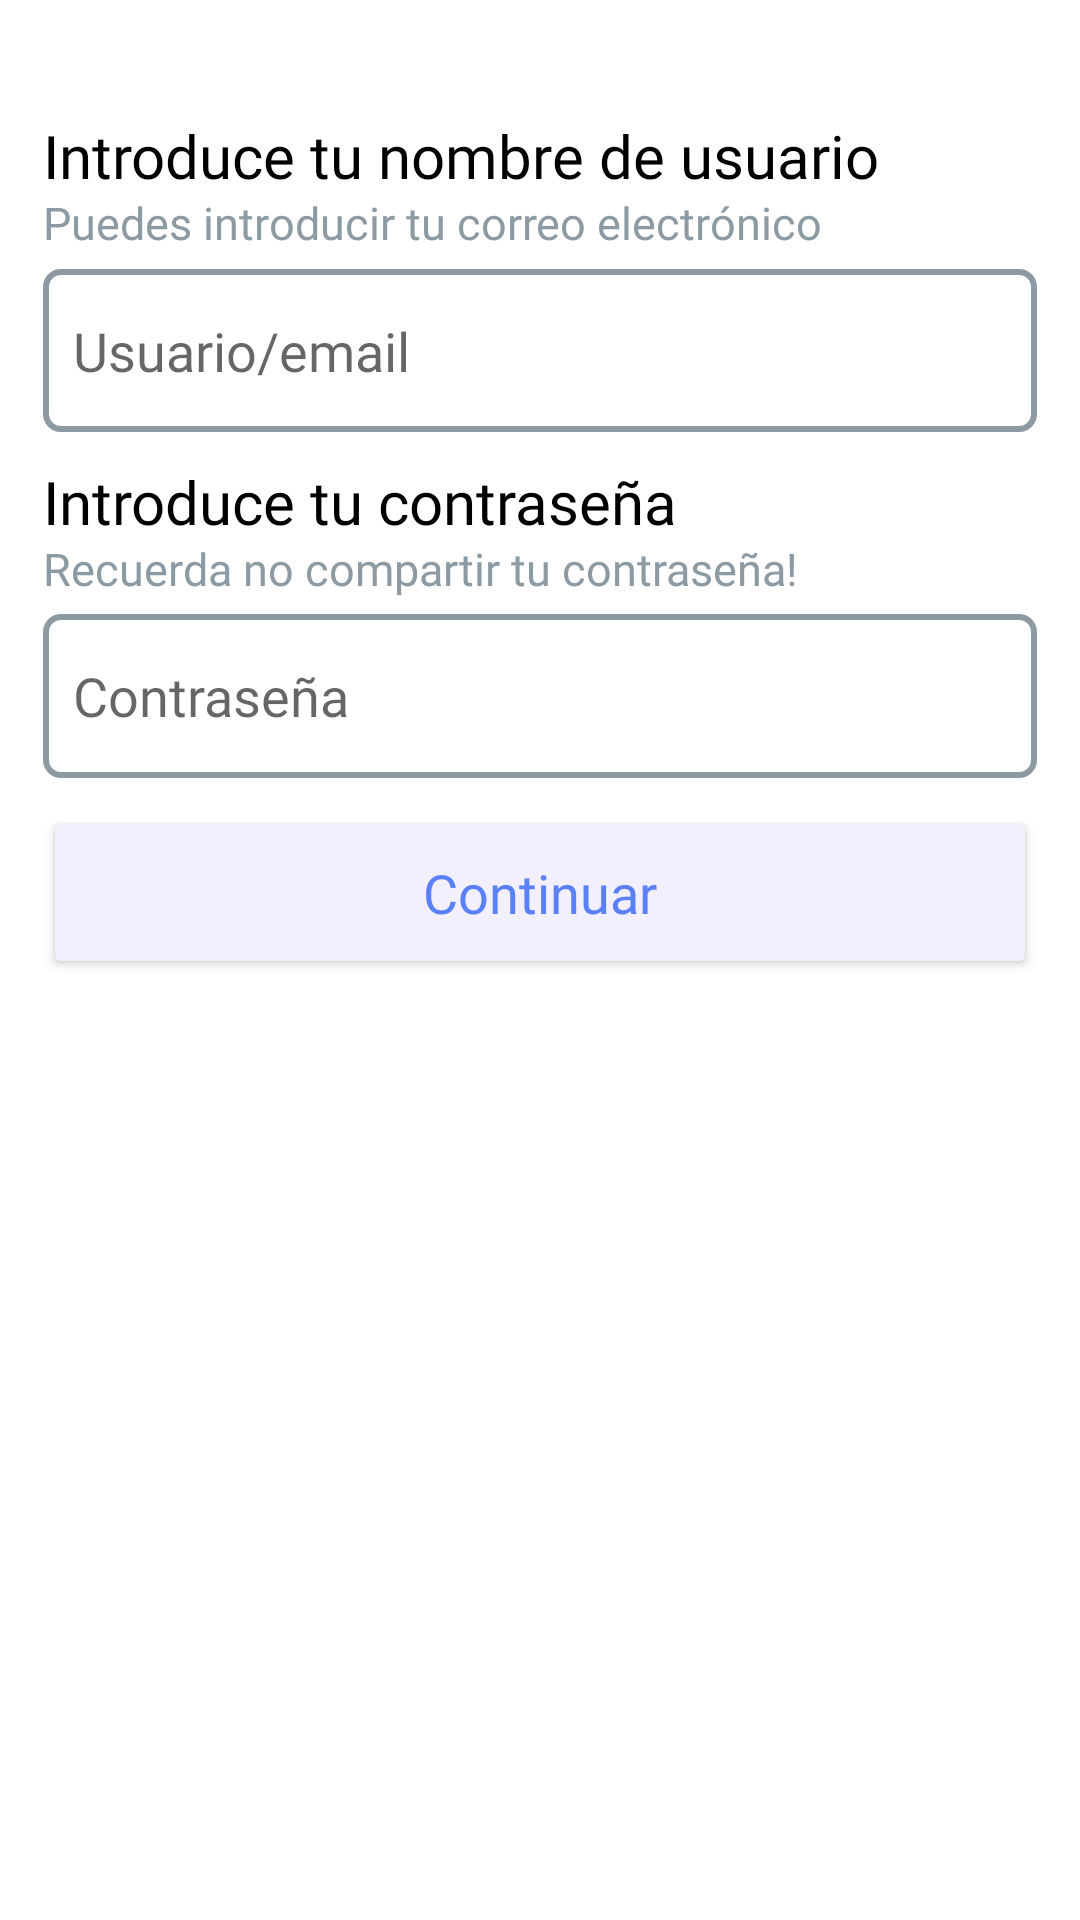

Write the Android layout XML for this screen, with the resource values it uses.
<!-- AndroidManifest.xml: application theme Theme.ProyectoDamMiguel -->
<!-- res/layout/activity_login.xml -->
<?xml version="1.0" encoding="utf-8"?>
<androidx.constraintlayout.widget.ConstraintLayout xmlns:android="http://schemas.android.com/apk/res/android"
    xmlns:app="http://schemas.android.com/apk/res-auto"
    xmlns:tools="http://schemas.android.com/tools"
    android:layout_width="match_parent"
    android:layout_height="match_parent"
    tools:context=".LoginActivity">

    <androidx.constraintlayout.widget.Guideline
        android:id="@+id/guideline50"
        android:layout_width="wrap_content"
        android:layout_height="wrap_content"
        android:orientation="horizontal"
        app:layout_constraintGuide_percent="0.01" />

    <androidx.constraintlayout.widget.Guideline
        android:id="@+id/guideline51"
        android:layout_width="wrap_content"
        android:layout_height="wrap_content"
        android:orientation="horizontal"
        app:layout_constraintGuide_percent="0.057" />

    <androidx.constraintlayout.widget.Guideline
        android:id="@+id/guideline52"
        android:layout_width="wrap_content"
        android:layout_height="wrap_content"
        android:orientation="vertical"
        app:layout_constraintGuide_percent="0.147" />

    <ImageButton
        android:id="@+id/buttonBack3"
        android:layout_width="0dp"
        android:layout_height="0dp"
        android:backgroundTint="#FFFFFF"
        android:scaleType="centerCrop"
        app:layout_constraintBottom_toTopOf="@+id/guideline51"
        app:layout_constraintEnd_toStartOf="@+id/guideline52"
        app:layout_constraintStart_toStartOf="parent"
        app:layout_constraintTop_toTopOf="@+id/guideline50"
        app:srcCompat="@drawable/flecha_pequena_izquierda"
        app:tint="#757575"
        tools:ignore="SpeakableTextPresentCheck,TouchTargetSizeCheck" />

    <androidx.constraintlayout.widget.Guideline
        android:id="@+id/guideline53"
        android:layout_width="wrap_content"
        android:layout_height="wrap_content"
        android:orientation="horizontal"
        app:layout_constraintGuide_percent="0.06" />

    <androidx.constraintlayout.widget.Guideline
        android:id="@+id/guideline54"
        android:layout_width="wrap_content"
        android:layout_height="wrap_content"
        android:orientation="horizontal"
        app:layout_constraintGuide_percent="0.10" />

    <androidx.constraintlayout.widget.Guideline
        android:id="@+id/guideline55"
        android:layout_width="wrap_content"
        android:layout_height="wrap_content"
        android:orientation="vertical"
        app:layout_constraintGuide_percent="0.04" />

    <androidx.constraintlayout.widget.Guideline
        android:id="@+id/guideline56"
        android:layout_width="wrap_content"
        android:layout_height="wrap_content"
        android:orientation="vertical"
        app:layout_constraintGuide_percent="0.96" />

    <TextView
        android:id="@+id/textView14"
        android:layout_width="0dp"
        android:layout_height="0dp"
        android:fontFamily="@font/nunito_bold"
        android:text="@string/user"
        android:textColor="#000000"
        android:textSize="20sp"
        app:layout_constraintBottom_toTopOf="@+id/guideline54"
        app:layout_constraintEnd_toStartOf="@+id/guideline56"
        app:layout_constraintStart_toStartOf="@+id/guideline55"
        app:layout_constraintTop_toTopOf="@+id/guideline53" />

    <EditText
        android:id="@+id/userMailText"
        android:layout_width="0dp"
        android:layout_height="0dp"
        android:background="@drawable/shape"
        android:fontFamily="@font/nunito_bold"
        android:hint="@string/userInicioHint"
        app:layout_constraintBottom_toTopOf="@+id/guideline58"
        app:layout_constraintEnd_toStartOf="@+id/guideline56"
        app:layout_constraintHorizontal_bias="0.533"
        app:layout_constraintStart_toStartOf="@+id/guideline55"
        app:layout_constraintTop_toTopOf="@+id/guideline57"
        app:layout_constraintVertical_bias="0.523"
        tools:ignore="SpeakableTextPresentCheck"></EditText>

    <EditText
        android:id="@+id/passTextLogin"
        android:layout_width="0dp"
        android:layout_height="0dp"
        android:background="@drawable/shape"
        android:fontFamily="@font/nunito_bold"
        android:hint="@string/passHint"
        app:layout_constraintBottom_toTopOf="@+id/guideline62"
        app:layout_constraintEnd_toStartOf="@+id/guideline56"
        app:layout_constraintStart_toStartOf="@+id/guideline55"
        app:layout_constraintTop_toTopOf="@+id/guideline61"
        tools:ignore="SpeakableTextPresentCheck"></EditText>

    <androidx.constraintlayout.widget.Guideline
        android:id="@+id/guideline57"
        android:layout_width="wrap_content"
        android:layout_height="wrap_content"
        android:orientation="horizontal"
        app:layout_constraintGuide_percent="0.14" />

    <TextView
        android:id="@+id/textView15"
        android:layout_width="0dp"
        android:layout_height="0dp"
        android:fontFamily="@font/nunito_bold"
        android:text="@string/userAuxLogin"
        android:textColor="#8C9AA3"
        android:textSize="15sp"
        app:layout_constraintBottom_toTopOf="@+id/guideline57"
        app:layout_constraintEnd_toStartOf="@+id/guideline56"
        app:layout_constraintStart_toStartOf="@+id/guideline55"
        app:layout_constraintTop_toTopOf="@+id/guideline54" />

    <androidx.constraintlayout.widget.Guideline
        android:id="@+id/guideline58"
        android:layout_width="wrap_content"
        android:layout_height="wrap_content"
        android:orientation="horizontal"
        app:layout_constraintGuide_percent="0.225" />

    <androidx.constraintlayout.widget.Guideline
        android:id="@+id/guideline59"
        android:layout_width="wrap_content"
        android:layout_height="wrap_content"
        android:orientation="horizontal"
        app:layout_constraintGuide_percent="0.24" />

    <androidx.constraintlayout.widget.Guideline
        android:id="@+id/guideline60"
        android:layout_width="wrap_content"
        android:layout_height="wrap_content"
        android:orientation="horizontal"
        app:layout_constraintGuide_percent="0.28" />

    <androidx.constraintlayout.widget.Guideline
        android:id="@+id/guideline61"
        android:layout_width="wrap_content"
        android:layout_height="wrap_content"
        android:orientation="horizontal"
        app:layout_constraintGuide_percent="0.32" />

    <androidx.constraintlayout.widget.Guideline
        android:id="@+id/guideline62"
        android:layout_width="wrap_content"
        android:layout_height="wrap_content"
        android:orientation="horizontal"
        app:layout_constraintGuide_percent="0.405" />

    <TextView
        android:id="@+id/textView16"
        android:layout_width="0dp"
        android:layout_height="0dp"
        android:fontFamily="@font/nunito_bold"
        android:text="@string/pass"
        android:textColor="#000000"
        android:textSize="20sp"
        app:layout_constraintBottom_toTopOf="@+id/guideline60"
        app:layout_constraintEnd_toStartOf="@+id/guideline56"
        app:layout_constraintStart_toStartOf="@+id/guideline55"
        app:layout_constraintTop_toTopOf="@+id/guideline59" />

    <TextView
        android:id="@+id/textView17"
        android:layout_width="0dp"
        android:layout_height="0dp"
        android:fontFamily="@font/nunito_bold"
        android:text="@string/passAux"
        android:textColor="#8C9AA3"
        android:textSize="15sp"
        app:layout_constraintBottom_toTopOf="@+id/guideline61"
        app:layout_constraintEnd_toStartOf="@+id/guideline56"
        app:layout_constraintStart_toStartOf="@+id/guideline55"
        app:layout_constraintTop_toTopOf="@+id/guideline60" />

    <androidx.constraintlayout.widget.Guideline
        android:id="@+id/guideline63"
        android:layout_width="wrap_content"
        android:layout_height="wrap_content"
        android:orientation="horizontal"
        app:layout_constraintGuide_percent="0.42" />

    <androidx.constraintlayout.widget.Guideline
        android:id="@+id/guideline64"
        android:layout_width="wrap_content"
        android:layout_height="wrap_content"
        android:orientation="horizontal"
        app:layout_constraintGuide_percent="0.51" />

    <Button
        android:id="@+id/buttonLogin"
        android:layout_width="0dp"
        android:layout_height="0dp"
        android:backgroundTint="#F2EFFE"
        android:fontFamily="@font/nunito_bold"
        android:text="@string/buttonContinue"
        android:textAllCaps="false"
        android:textColor="#5A80FA"
        android:textSize="18sp"
        app:cornerRadius="50dp"
        app:layout_constraintBottom_toTopOf="@+id/guideline64"
        app:layout_constraintEnd_toStartOf="@+id/guideline56"
        app:layout_constraintStart_toStartOf="@+id/guideline55"
        app:layout_constraintTop_toTopOf="@+id/guideline63" />
</androidx.constraintlayout.widget.ConstraintLayout>
<!-- resources referenced by this layout -->
<resources>
  <!-- drawable shape (drawable) -->
  <?xml version="1.0" encoding="utf-8"?>
  <shape xmlns:android="http://schemas.android.com/apk/res/android"
      android:shape="rectangle">
      <corners android:radius="5dp" />
      <stroke android:width="2dp" android:color="@color/border" />
      <padding android:left="10dp" android:right="10dp"
          android:top="10dp" android:bottom="10dp" />
  </shape>
  <string name="buttonContinue">Continuar</string>
  <string name="pass">Introduce tu contraseña</string>
  <string name="passAux">Recuerda no compartir tu contraseña!</string>
  <string name="passHint">Contraseña</string>
  <string name="user">Introduce tu nombre de usuario</string>
  <string name="userAuxLogin">Puedes introducir tu correo electrónico</string>
  <string name="userInicioHint">Usuario/email</string>
  <style name="Theme.ProyectoDamMiguel" parent="Theme.MaterialComponents.DayNight.NoActionBar">
          
          <item name="colorPrimary">@color/purple_500</item>
          <item name="colorPrimaryVariant">@color/purple_700</item>
          <item name="colorOnPrimary">@color/white</item>
          
          <item name="colorSecondary">@color/teal_200</item>
          <item name="colorSecondaryVariant">@color/teal_700</item>
          <item name="colorOnSecondary">@color/black</item>
          
          <item name="android:statusBarColor">@color/white</item>
          
      </style>
  <color name="border">#8C9AA3</color>
  <color name="purple_500">#FF6200EE</color>
  <color name="purple_700">#FF3700B3</color>
  <color name="white">#FFFFFFFF</color>
  <color name="teal_200">#FF03DAC5</color>
  <color name="teal_700">#FF018786</color>
  <color name="black">#FF000000</color>
</resources>
